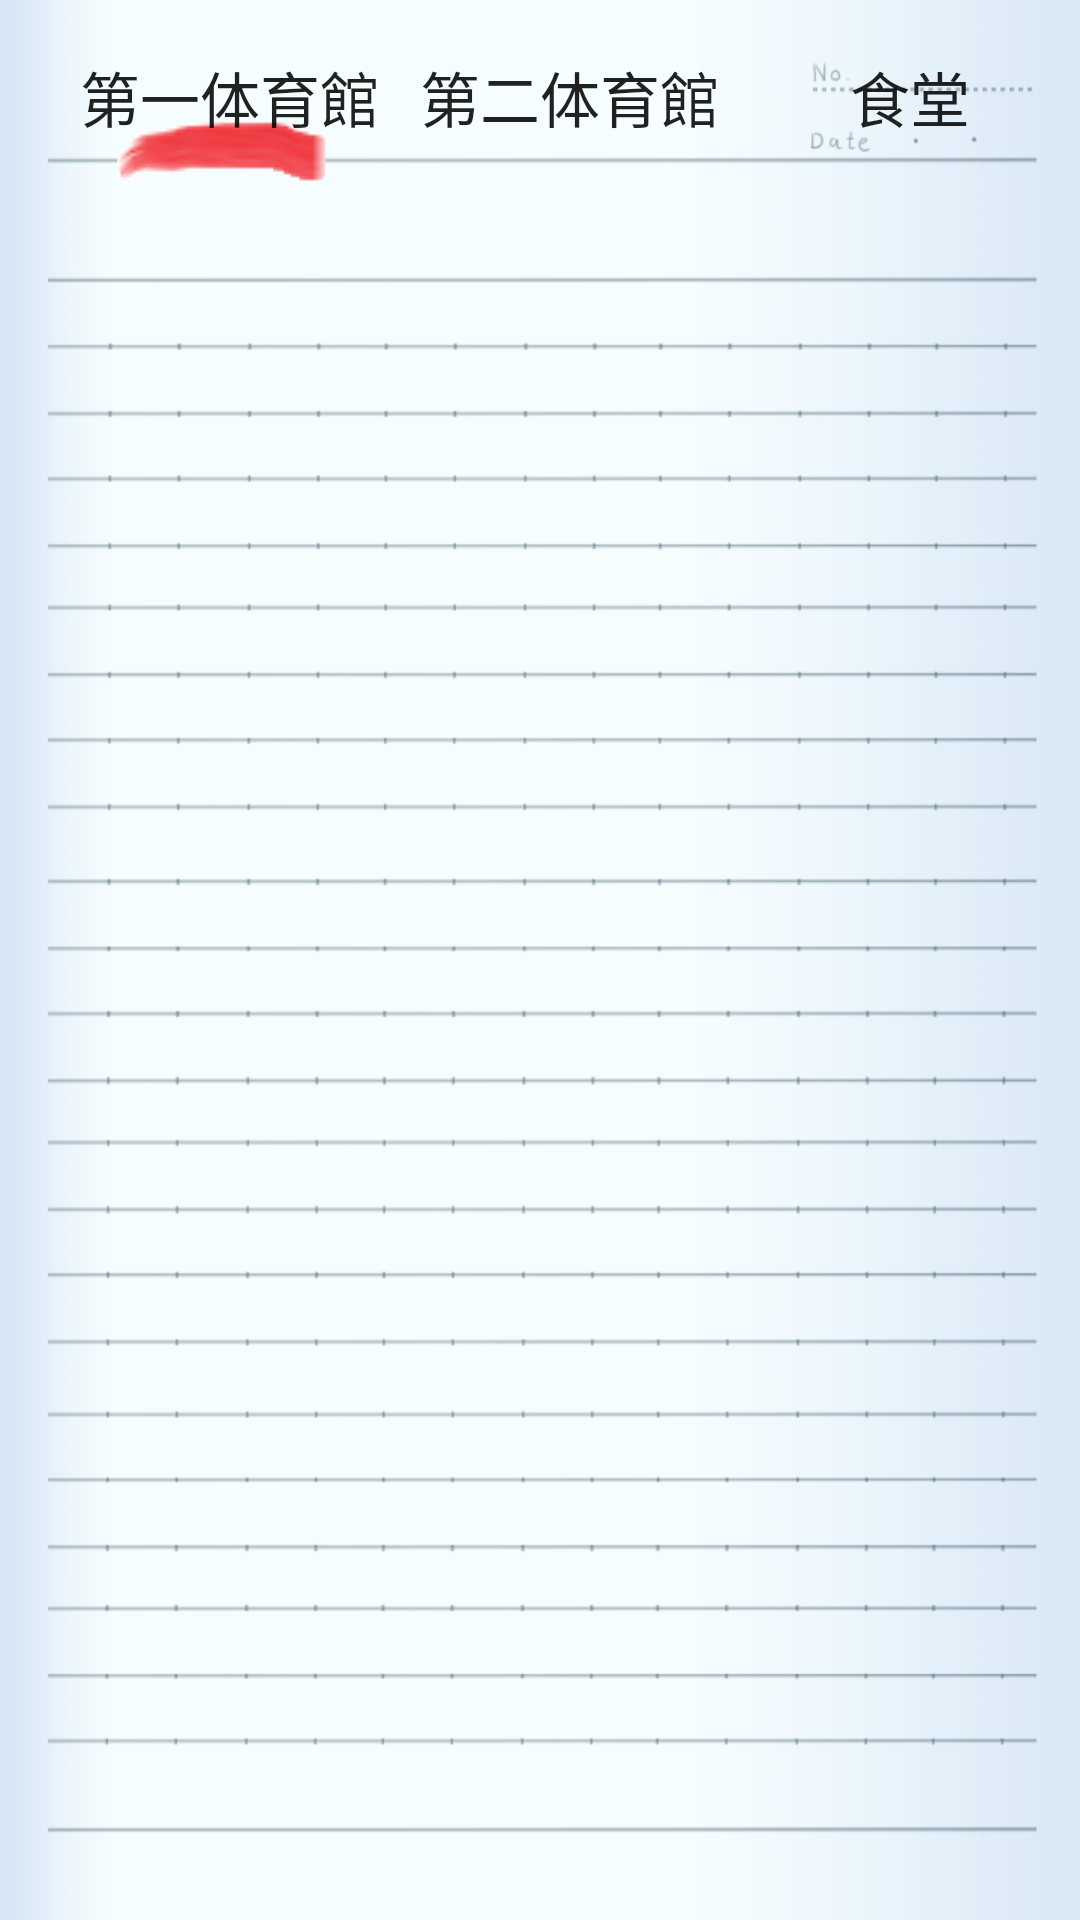

This screen was rendered from an Android layout file. Write that file and the resources it references.
<!-- AndroidManifest.xml: application theme AppTheme -->
<!-- res/layout/activity_timetable.xml -->
<LinearLayout
    android:orientation="vertical"
    android:layout_width="fill_parent"
    android:layout_height="fill_parent"
    xmlns:android="http://schemas.android.com/apk/res/android"
    android:background="@drawable/roseleef"
    android:id="@+id/TimeTable_Area"
    android:paddingTop="0dp"
    android:paddingEnd="0dp"
    android:paddingLeft="20dp"
    android:paddingRight="20dp">

    <LinearLayout
        android:orientation="vertical"
        android:layout_width="fill_parent"
        android:layout_height="wrap_content"
        android:id="@+id/TimeTable_Top_Area"></LinearLayout>

    <LinearLayout
        android:orientation="horizontal"
        android:layout_width="fill_parent"
        android:layout_height="wrap_content"
        android:id="@+id/Timetable_Button_Area"
        >

        <Button
            android:layout_width="wrap_content"
            android:layout_height="wrap_content"
            android:text="第一体育館"
            android:id="@+id/first_gym"
            android:textSize="20dp"
            android:layout_weight="1"
            android:background="@drawable/on"/>

        <Button
            android:layout_width="wrap_content"
            android:layout_height="wrap_content"
            android:text="第二体育館"
            android:id="@+id/second_gym"
            android:textSize="20dp"
            android:layout_weight="1"
            android:background="@drawable/off"/>

        <Button
            android:layout_width="wrap_content"
            android:layout_height="wrap_content"
            android:text="食堂"
            android:id="@+id/cafe"
            android:textSize="20dp"
            android:layout_weight="1"
            android:background="@drawable/off"/>
    </LinearLayout>

    <LinearLayout
        android:orientation="vertical"
        android:layout_width="fill_parent"
        android:layout_height="wrap_content"
        android:id="@+id/Timetable_Scroll_Area">

        <LinearLayout
            android:orientation="vertical"
            android:layout_width="fill_parent"
            android:layout_height="fill_parent">

            <ScrollView
                android:layout_width="fill_parent"
                android:layout_height="fill_parent"
                android:id="@+id/scrollView" >

                <LinearLayout
                    android:orientation="horizontal"
                    android:layout_width="fill_parent"
                    android:layout_height="fill_parent"
                    android:weightSum="6">

                    <LinearLayout
                        android:orientation="vertical"
                        android:layout_width="fill_parent"
                        android:layout_height="fill_parent"
                        android:id="@+id/timetabele_time"
                        android:layout_weight="5"></LinearLayout>

                    <LinearLayout
                        android:orientation="vertical"
                        android:layout_width="fill_parent"
                        android:layout_height="fill_parent"
                        android:id="@+id/timetable_schedule"
                        android:layout_weight="1">

                        <android.support.v4.view.ViewPager
                            android:id="@+id/viewpager"
                            android:layout_width="fill_parent"
                            android:layout_height="0dp"
                            android:layout_weight="1"
                            />
                        </LinearLayout>
                </LinearLayout>
            </ScrollView>
        </LinearLayout>

    </LinearLayout>

    <LinearLayout
        android:orientation="vertical"
        android:layout_width="fill_parent"
        android:layout_height="wrap_content"
        android:id="@+id/TimeTable_Bottom_Area">
    </LinearLayout>

</LinearLayout>
<!-- resources referenced by this layout -->
<resources>
  <!-- drawable off: png bitmap (drawable-mdpi, 568 bytes) -->
  <!-- drawable on: png bitmap (drawable-mdpi, 3279 bytes) -->
  <!-- drawable roseleef: png bitmap (drawable-hdpi, 106924 bytes) -->
  <style name="AppTheme" parent="Theme.AppCompat.Light.DarkActionBar">
          
      <item name="android:actionBarStyle">@style/actionBar</item>
      </style>
  <style name="actionBar" parent="Widget.AppCompat.ActionBar">
          
          <item name="android:background">#A31F21</item>
      </style>
</resources>
